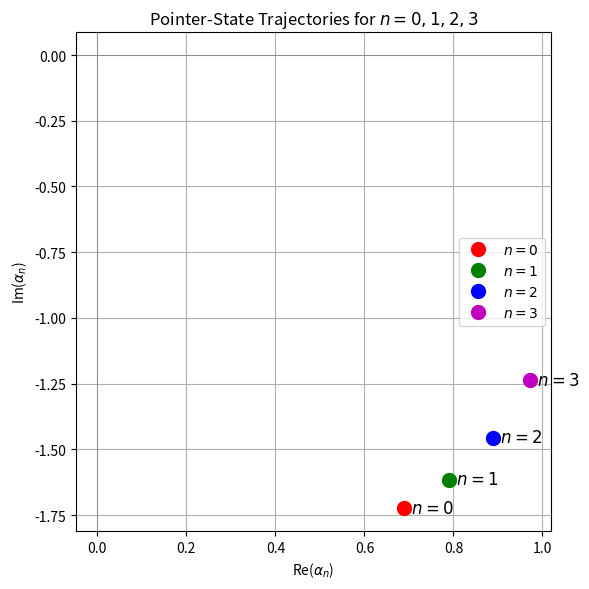

The script that saved this image:
import numpy as np
import matplotlib.pyplot as plt

# Parameters (example values)
g = 1.0
Delta = 5.0
alpha = 0.5
delta_r = 0.0
epsilon = 1.0
kappa = 1.0

# Functions for chi_n

def chi_0():
    return -g**2 / Delta

def chi_1():
    return g**2 / Delta - 2 * g**2 / (Delta - alpha)

def chi_2():
    return 2 * g**2 / (Delta - alpha) - 3 * g**2 / (Delta - 2 * alpha)

def chi_3():
    return 3 * g**2 / (Delta - 2 * alpha) - 4 * g**2 / (Delta - 3 * alpha)

chi_funcs = [chi_0, chi_1, chi_2, chi_3]

# Function for alpha_n
def alpha_n(chi_n):
    denom = delta_r + chi_n - 1j * kappa / 2
    return -epsilon / denom

# Compute alphas
alphas = [alpha_n(chi_func()) for chi_func in chi_funcs]

# Plot
plt.figure(figsize=(6, 6))
colors = ['r', 'g', 'b', 'm']
labels = [r'$n=0$', r'$n=1$', r'$n=2$', r'$n=3$']

for i, a in enumerate(alphas):
    plt.plot(a.real, a.imag, 'o', color=colors[i], label=labels[i], markersize=10)
    plt.text(a.real, a.imag, f'  {labels[i]}', fontsize=12, va='center')

plt.axhline(0, color='gray', lw=0.5)
plt.axvline(0, color='gray', lw=0.5)
plt.xlabel('Re($\\alpha_n$)')
plt.ylabel('Im($\\alpha_n$)')
plt.title('Pointer-State Trajectories for $n=0,1,2,3$')
plt.legend()
plt.grid(True)
plt.tight_layout()
plt.show()
